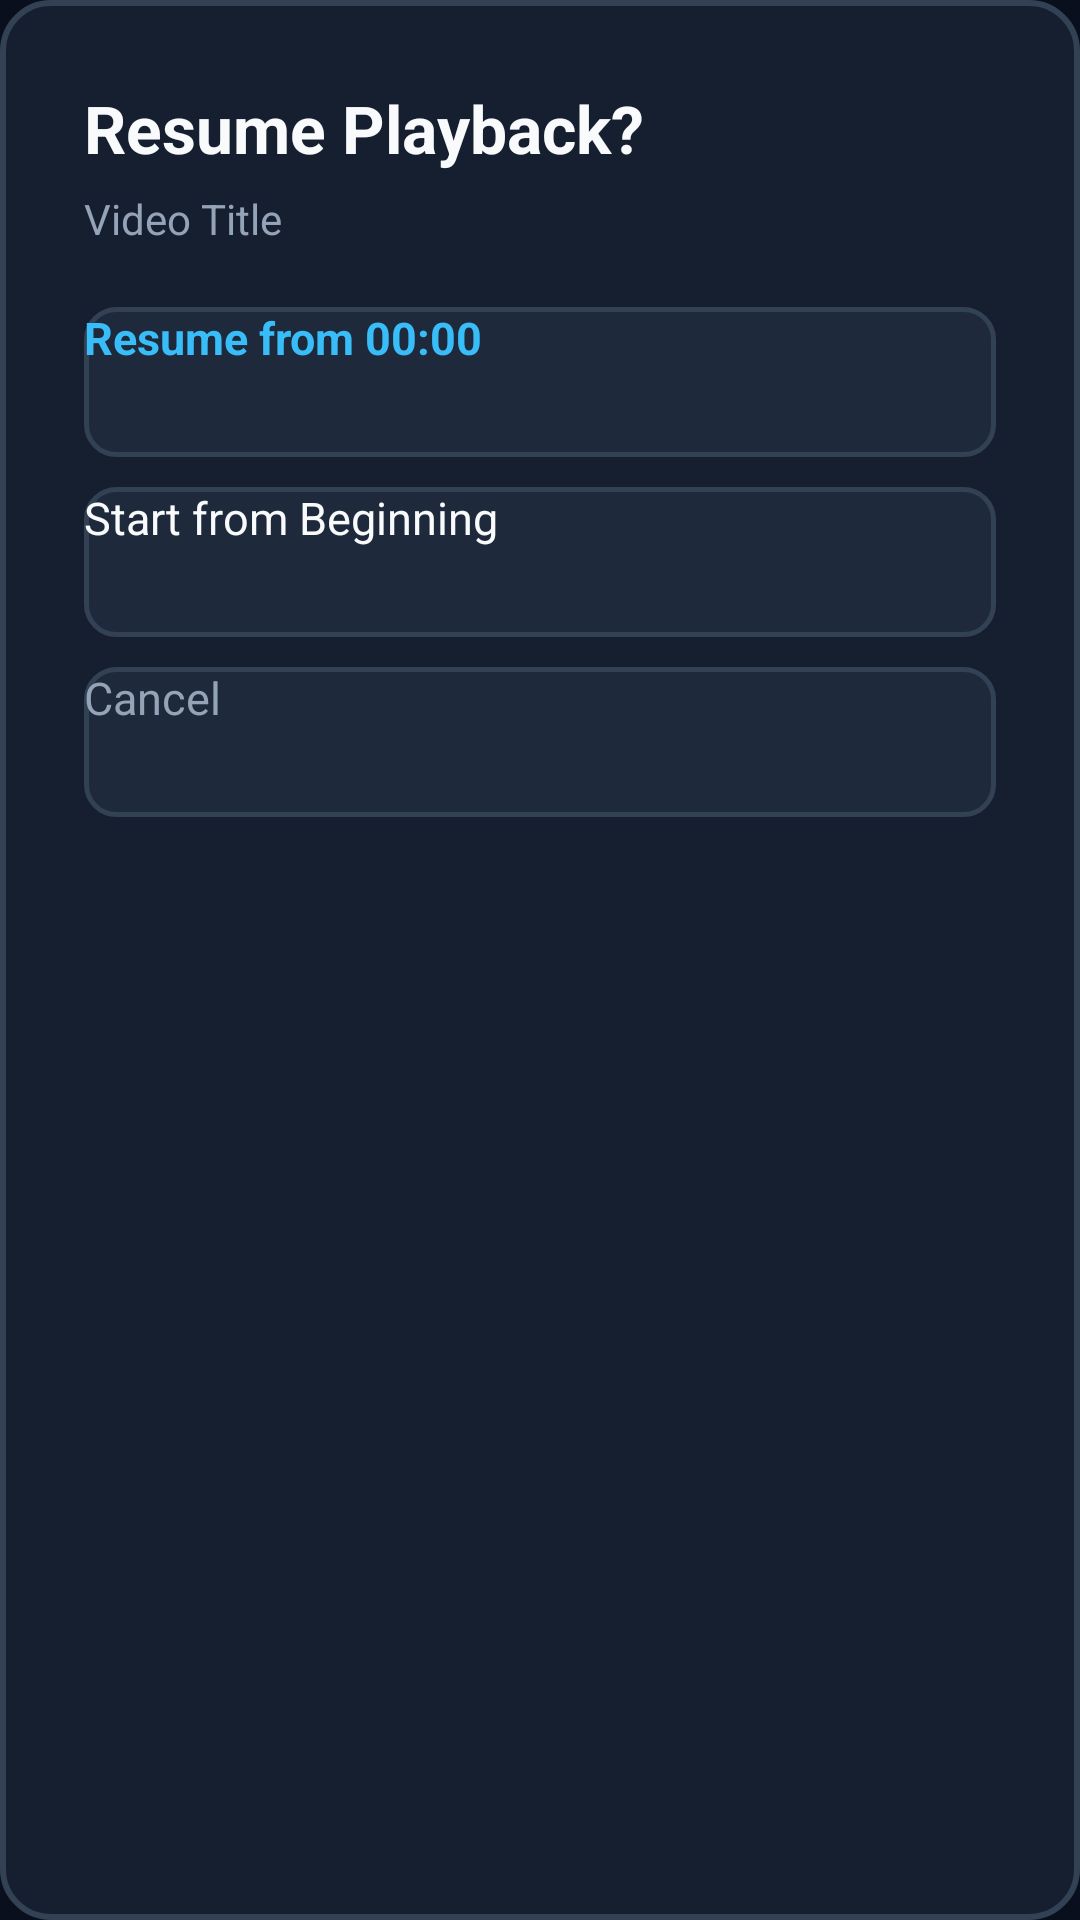

The Android layout XML behind this screen, and the referenced resources:
<!-- AndroidManifest.xml: application theme Theme.Leanback.TvClient -->
<!-- res/layout/dialog_resume_playback.xml -->
<?xml version="1.0" encoding="utf-8"?>
<LinearLayout xmlns:android="http://schemas.android.com/apk/res/android"
    android:layout_width="520dp"
    android:layout_height="wrap_content"
    android:background="@drawable/bg_dialog_rounded"
    android:orientation="vertical"
    android:padding="28dp">

    
    <TextView
        android:id="@+id/tvResumeTitle"
        android:layout_width="wrap_content"
        android:layout_height="wrap_content"
        android:text="@string/resume_title"
        android:textColor="@color/tv_text_primary"
        android:textSize="22sp"
        android:textStyle="bold" />

    <TextView
        android:id="@+id/tvVideoName"
        android:layout_width="wrap_content"
        android:layout_height="wrap_content"
        android:layout_marginTop="6dp"
        android:text="Video Title"
        android:textColor="@color/tv_text_secondary"
        android:textSize="14sp" />

    
    <LinearLayout
        android:layout_width="match_parent"
        android:layout_height="wrap_content"
        android:layout_marginTop="20dp"
        android:orientation="vertical">

        <Button
            android:id="@+id/btnResume"
            android:layout_width="match_parent"
            android:layout_height="50dp"
            android:layout_marginBottom="10dp"
            android:background="@drawable/selector_tv_button"
            android:focusable="true"
            android:text="Resume from 00:00"
            android:textColor="@color/tv_accent"
            android:textSize="15sp"
            android:textStyle="bold" />

        <Button
            android:id="@+id/btnStartBeginning"
            android:layout_width="match_parent"
            android:layout_height="50dp"
            android:layout_marginBottom="10dp"
            android:background="@drawable/selector_tv_button"
            android:focusable="true"
            android:text="@string/start_beginning"
            android:textColor="@color/tv_text_primary"
            android:textSize="15sp" />

        <Button
            android:id="@+id/btnCancelResume"
            android:layout_width="match_parent"
            android:layout_height="50dp"
            android:background="@drawable/selector_tv_button"
            android:focusable="true"
            android:text="@string/btn_cancel"
            android:textColor="@color/tv_text_secondary"
            android:textSize="15sp" />
    </LinearLayout>

</LinearLayout>
<!-- resources referenced by this layout -->
<resources>
  <color name="tv_accent">#38BDF8</color>
  <color name="tv_text_primary">#F8FAFC</color>
  <color name="tv_text_secondary">#94A3B8</color>
  <!-- drawable bg_dialog_rounded (drawable) -->
  <?xml version="1.0" encoding="utf-8"?>
  <shape xmlns:android="http://schemas.android.com/apk/res/android"
      android:shape="rectangle">
      <solid android:color="@color/tv_surface" />
      <corners android:radius="16dp" />
      <stroke
          android:width="2dp"
          android:color="@color/tv_card_border" />
  </shape>
  <!-- drawable selector_tv_button (drawable) -->
  <?xml version="1.0" encoding="utf-8"?>
  <selector xmlns:android="http://schemas.android.com/apk/res/android">
      <item android:state_focused="true" android:drawable="@drawable/bg_tv_button_focused" />
      <item android:state_pressed="true" android:drawable="@drawable/bg_tv_button_focused" />
      <item android:drawable="@drawable/bg_tv_button_normal" />
  </selector>
  <string name="btn_cancel">Cancel</string>
  <string name="resume_title">Resume Playback?</string>
  <string name="start_beginning">Start from Beginning</string>
  <style name="Theme.Leanback.TvClient" parent="Theme.Leanback">
          <item name="colorPrimary">@color/tv_accent</item>
          <item name="colorPrimaryDark">@color/tv_bg_dark</item>
          <item name="colorAccent">@color/tv_accent</item>
          <item name="defaultBrandColor">@color/tv_bg_default</item>
          <item name="android:windowBackground">@color/tv_bg_default</item>
      </style>
  <color name="tv_surface">#161F30</color>
  <color name="tv_card_border">#334155</color>
  <!-- drawable bg_tv_button_focused (drawable) -->
  <?xml version="1.0" encoding="utf-8"?>
  <shape xmlns:android="http://schemas.android.com/apk/res/android"
      android:shape="rectangle">
      <solid android:color="@color/tv_surface_focused" />
      <corners android:radius="10dp" />
      <stroke
          android:width="2.5dp"
          android:color="@color/tv_accent" />
  </shape>
  <!-- drawable bg_tv_button_normal (drawable) -->
  <?xml version="1.0" encoding="utf-8"?>
  <shape xmlns:android="http://schemas.android.com/apk/res/android"
      android:shape="rectangle">
      <solid android:color="@color/tv_surface_elevated" />
      <corners android:radius="10dp" />
      <stroke
          android:width="1.5dp"
          android:color="@color/tv_card_border" />
  </shape>
  <color name="tv_bg_dark">#060911</color>
  <color name="tv_bg_default">#0A0F1D</color>
  <color name="tv_surface_focused">#26354D</color>
  <color name="tv_surface_elevated">#1E293B</color>
</resources>
